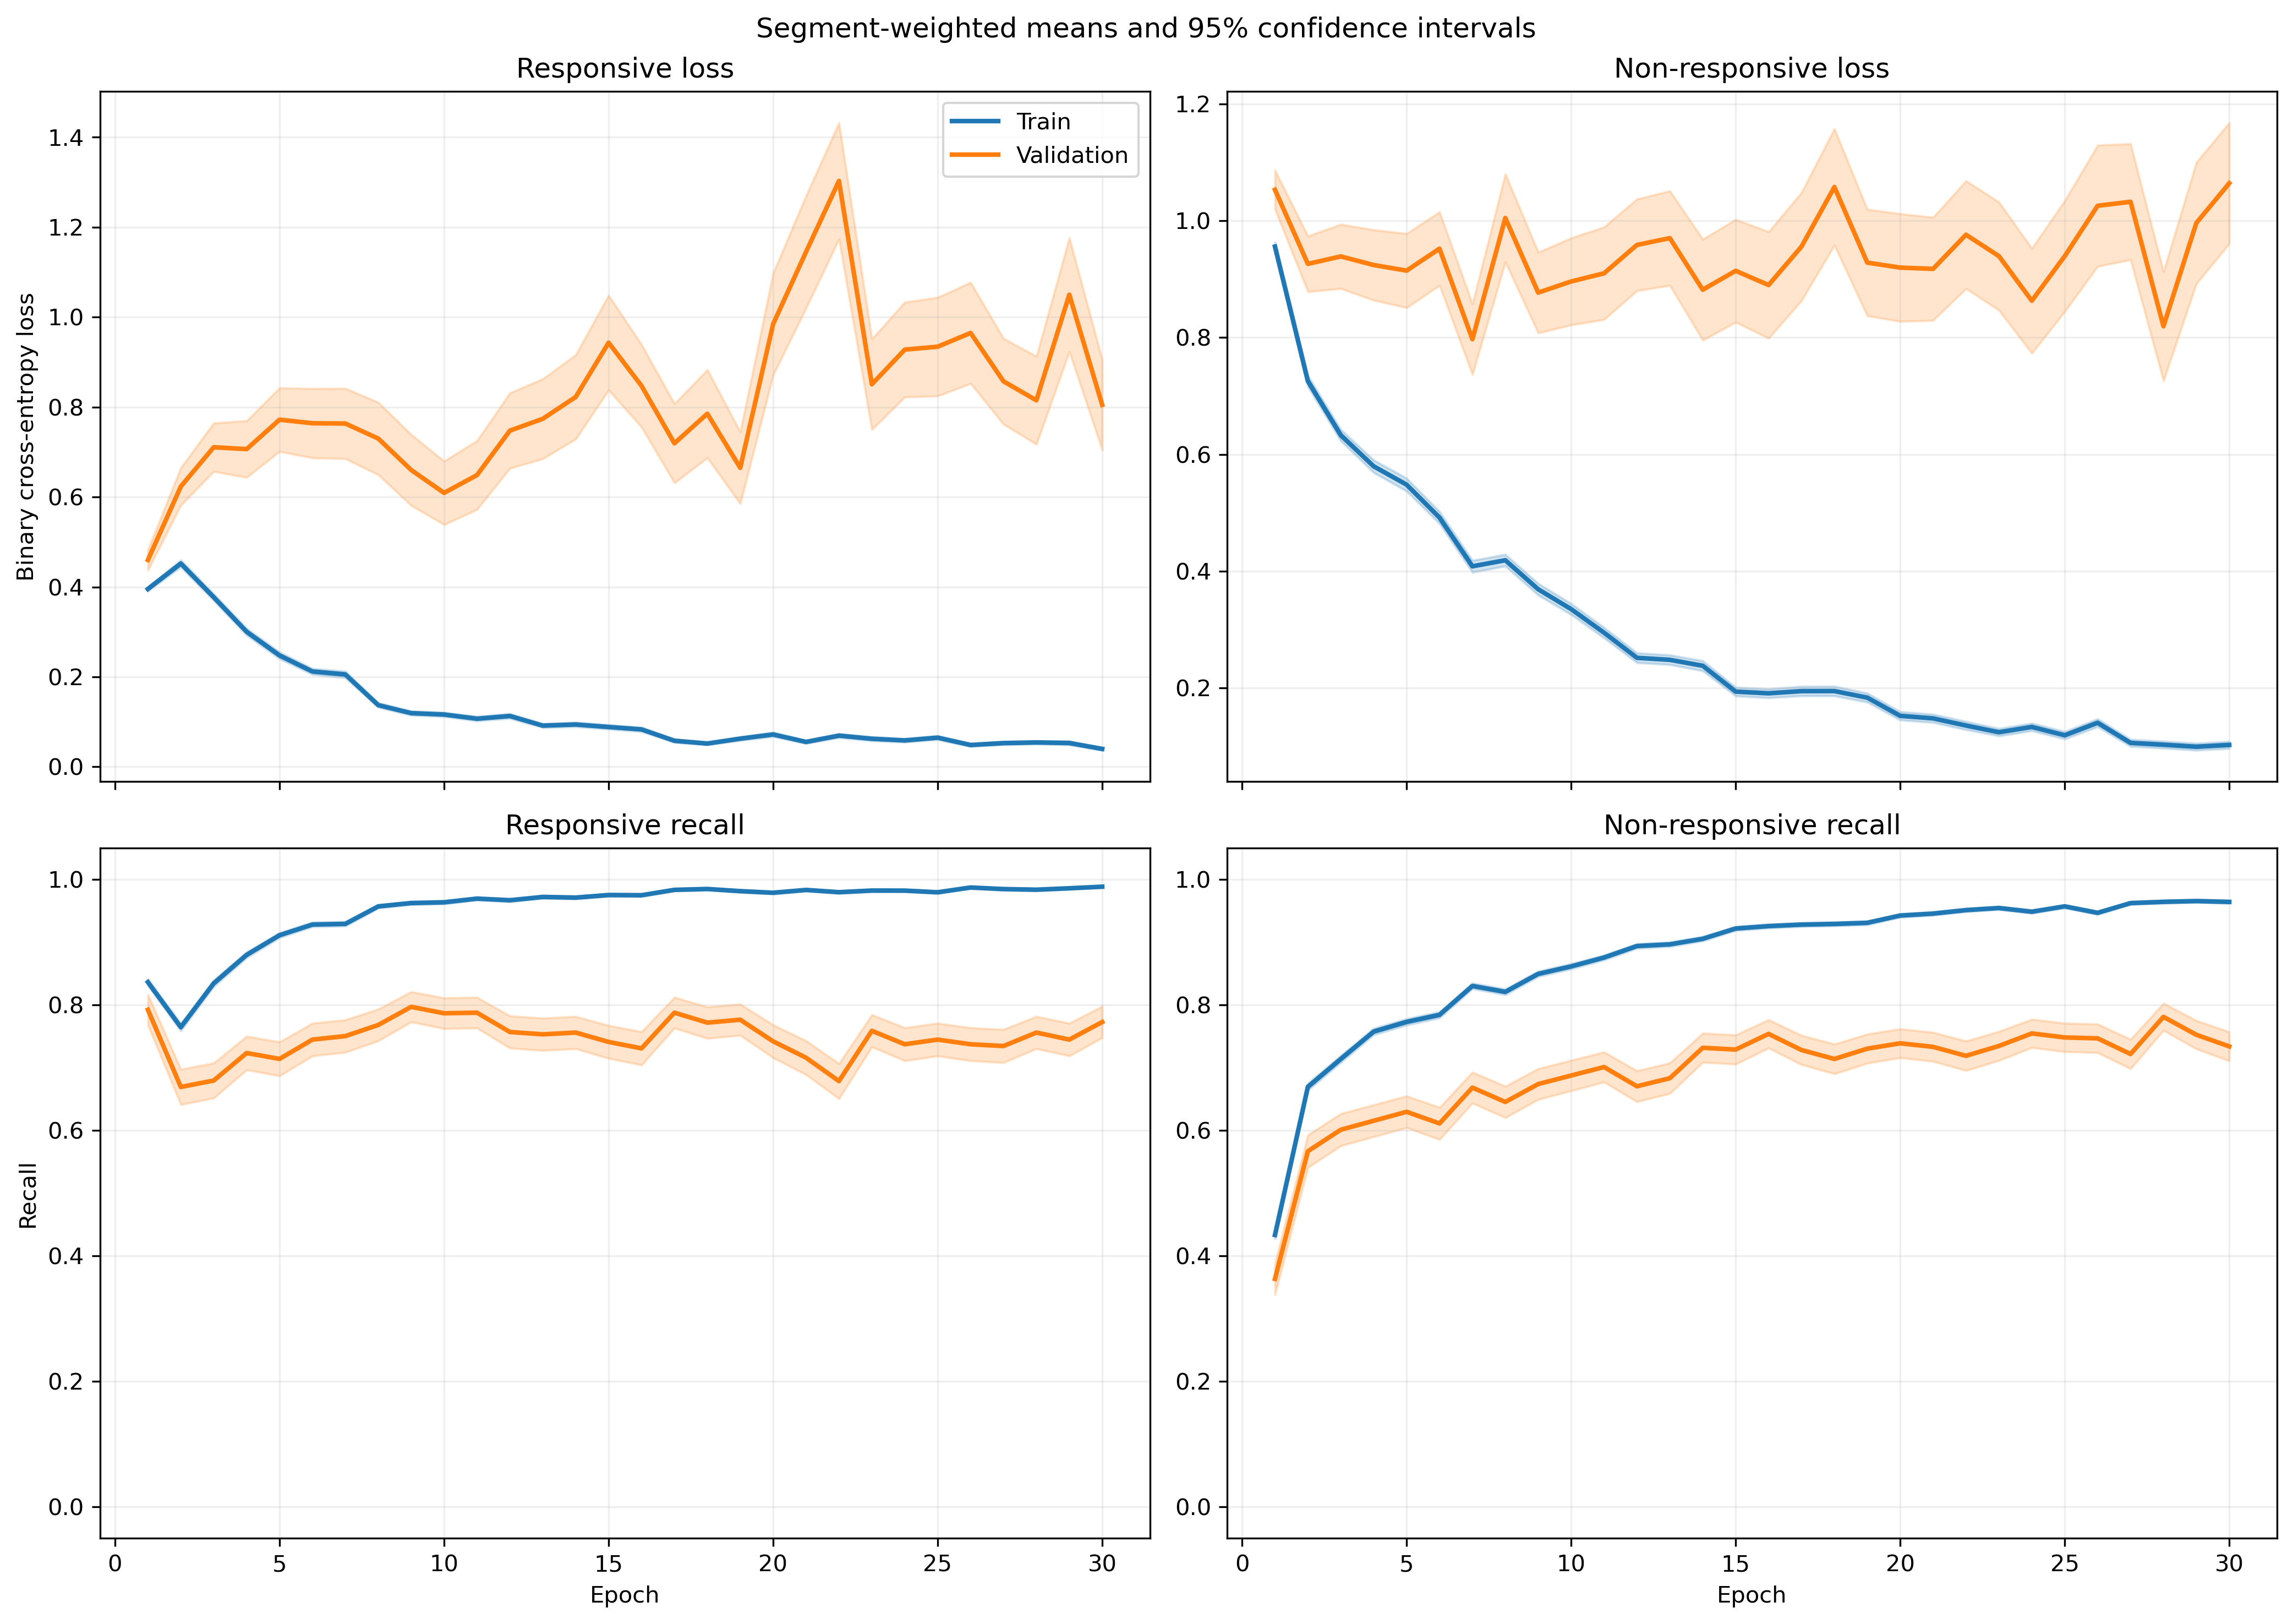

The data file committed next to this chart (first rows):
fold, epoch, split, r_loss, r_loss_count, r_loss_sum, r_loss_sum_sq, r_recall, r_recall_count, r_recall_sum, r_recall_sum_sq, nr_loss, nr_loss_count, nr_loss_sum, nr_loss_sum_sq, nr_recall, nr_recall_count, nr_recall_sum, nr_recall_sum_sq
1, 1, train, 0.4039, 1063, 429.4, 307.1, 0.8213, 1063, 873.0, 873.0, 0.9458, 1401, 1325, 1837, 0.4518, 1401, 633.0, 633.0
1, 1, validation, 0.146, 10, 1.46, 0.3685, 1.0, 10, 10.0, 10.0, , 0, 0.0, 0.0, , 0, 0.0, 0.0
1, 2, train, 0.4495, 1063, 477.8, 590.1, 0.7629, 1063, 811.0, 811.0, 0.7094, 1401, 993.9, 1692, 0.6809, 1401, 954.0, 954.0
1, 2, validation, 0.0884, 10, 0.884, 0.1386, 1.0, 10, 10.0, 10.0, , 0, 0.0, 0.0, , 0, 0.0, 0.0
1, 3, train, 0.2943, 1063, 312.9, 384.1, 0.8824, 1063, 938.0, 938.0, 0.6744, 1401, 944.8, 1835, 0.7066, 1401, 990.0, 990.0
1, 3, validation, 0.04043, 10, 0.4043, 0.02237, 1.0, 10, 10.0, 10.0, , 0, 0.0, 0.0, , 0, 0.0, 0.0
1, 4, train, 0.3381, 1063, 359.4, 483.8, 0.8523, 1063, 906.0, 906.0, 0.5185, 1401, 726.4, 1420, 0.8023, 1401, 1124, 1124
1, 4, validation, 0.2057, 10, 2.057, 2.346, 0.9, 10, 9.0, 9.0, , 0, 0.0, 0.0, , 0, 0.0, 0.0
1, 5, train, 0.1637, 1063, 174, 177.7, 0.9548, 1063, 1015, 1015, 0.6317, 1401, 885, 1769, 0.7252, 1401, 1016, 1016
1, 5, validation, 0.03975, 10, 0.3975, 0.03141, 1.0, 10, 10.0, 10.0, , 0, 0.0, 0.0, , 0, 0.0, 0.0
1, 6, train, 0.2021, 1063, 214.8, 291.4, 0.9436, 1063, 1003, 1003, 0.3685, 1401, 516.2, 993.3, 0.8387, 1401, 1175, 1175
1, 6, validation, 0.2572, 10, 2.572, 4.014, 0.9, 10, 9.0, 9.0, , 0, 0.0, 0.0, , 0, 0.0, 0.0
1, 7, train, 0.128, 1063, 136.1, 252.1, 0.9643, 1063, 1025, 1025, 0.4443, 1401, 622.5, 1471, 0.8101, 1401, 1135, 1135
1, 7, validation, 0.02621, 10, 0.2621, 0.01556, 1.0, 10, 10.0, 10.0, , 0, 0.0, 0.0, , 0, 0.0, 0.0
1, 8, train, 0.1599, 1063, 170, 230.2, 0.9539, 1063, 1014, 1014, 0.3636, 1401, 509.3, 949, 0.8323, 1401, 1166, 1166
1, 8, validation, 0.1927, 10, 1.927, 2.78, 0.9, 10, 9.0, 9.0, , 0, 0.0, 0.0, , 0, 0.0, 0.0
1, 9, train, 0.08053, 1063, 85.6, 54.27, 0.9784, 1063, 1040, 1040, 0.3572, 1401, 500.4, 1021, 0.8501, 1401, 1191, 1191
1, 9, validation, 0.01773, 10, 0.1773, 0.007416, 1.0, 10, 10.0, 10.0, , 0, 0.0, 0.0, , 0, 0.0, 0.0
1, 10, train, 0.08173, 1063, 86.88, 64.76, 0.9793, 1063, 1041, 1041, 0.2974, 1401, 416.7, 805.1, 0.8658, 1401, 1213, 1213
1, 10, validation, 0.05074, 10, 0.5074, 0.07923, 1.0, 10, 10.0, 10.0, , 0, 0.0, 0.0, , 0, 0.0, 0.0
1, 11, train, 0.1587, 1063, 168.7, 199.6, 0.9407, 1063, 1000, 1000, 0.1402, 1401, 196.5, 295.7, 0.9422, 1401, 1320, 1320
1, 11, validation, 0.1826, 10, 1.826, 1.422, 0.9, 10, 9.0, 9.0, , 0, 0.0, 0.0, , 0, 0.0, 0.0
1, 12, train, 0.09586, 1063, 101.9, 188.8, 0.9737, 1063, 1035, 1035, 0.1756, 1401, 246, 511.5, 0.9236, 1401, 1294, 1294
1, 12, validation, 0.06105, 10, 0.6105, 0.173, 1.0, 10, 10.0, 10.0, , 0, 0.0, 0.0, , 0, 0.0, 0.0
1, 13, train, 0.05094, 1063, 54.15, 63.57, 0.9906, 1063, 1053, 1053, 0.2023, 1401, 283.4, 630.9, 0.9172, 1401, 1285, 1285
1, 13, validation, 0.0175, 10, 0.175, 0.01249, 1.0, 10, 10.0, 10.0, , 0, 0.0, 0.0, , 0, 0.0, 0.0
1, 14, train, 0.07459, 1063, 79.29, 128.5, 0.9821, 1063, 1044, 1044, 0.1349, 1401, 189, 437.4, 0.9465, 1401, 1326, 1326
1, 14, validation, 0.01154, 10, 0.1154, 0.003336, 1.0, 10, 10.0, 10.0, , 0, 0.0, 0.0, , 0, 0.0, 0.0
1, 15, train, 0.03333, 1063, 35.43, 18.24, 0.9962, 1063, 1059, 1059, 0.2714, 1401, 380.2, 854.8, 0.8865, 1401, 1242, 1242
1, 15, validation, 0.009261, 10, 0.09261, 0.001977, 1.0, 10, 10.0, 10.0, , 0, 0.0, 0.0, , 0, 0.0, 0.0
1, 16, train, 0.0536, 1063, 56.97, 54.47, 0.9831, 1063, 1045, 1045, 0.3103, 1401, 434.7, 1380, 0.8972, 1401, 1257, 1257
1, 16, validation, 0.05841, 10, 0.5841, 0.2641, 1.0, 10, 10.0, 10.0, , 0, 0.0, 0.0, , 0, 0.0, 0.0
1, 17, train, 0.0688, 1063, 73.13, 83.59, 0.9793, 1063, 1041, 1041, 0.1403, 1401, 196.6, 447.9, 0.9493, 1401, 1330, 1330
1, 17, validation, 0.0131, 10, 0.131, 0.004745, 1.0, 10, 10.0, 10.0, , 0, 0.0, 0.0, , 0, 0.0, 0.0
1, 18, train, 0.0719, 1063, 76.43, 96.14, 0.9774, 1063, 1039, 1039, 0.1212, 1401, 169.9, 369.9, 0.9529, 1401, 1335, 1335
1, 18, validation, 0.02284, 10, 0.2284, 0.0173, 1.0, 10, 10.0, 10.0, , 0, 0.0, 0.0, , 0, 0.0, 0.0
1, 19, train, 0.0438, 1063, 46.56, 35.34, 0.9849, 1063, 1047, 1047, 0.1369, 1401, 191.7, 381.5, 0.9472, 1401, 1327, 1327
1, 19, validation, 0.0167, 10, 0.167, 0.007844, 1.0, 10, 10.0, 10.0, , 0, 0.0, 0.0, , 0, 0.0, 0.0
1, 20, train, 0.02339, 1063, 24.87, 7.409, 0.9972, 1063, 1060, 1060, 0.2586, 1401, 362.2, 873.2, 0.8958, 1401, 1255, 1255
1, 20, validation, 0.005796, 10, 0.05796, 0.000808, 1.0, 10, 10.0, 10.0, , 0, 0.0, 0.0, , 0, 0.0, 0.0
1, 21, train, 0.05676, 1063, 60.34, 54.72, 0.9765, 1063, 1038, 1038, 0.1082, 1401, 151.6, 360.1, 0.9615, 1401, 1347, 1347
1, 21, validation, 0.07703, 10, 0.7703, 0.5339, 0.9, 10, 9.0, 9.0, , 0, 0.0, 0.0, , 0, 0.0, 0.0
1, 22, train, 0.05057, 1063, 53.75, 63.93, 0.984, 1063, 1046, 1046, 0.1047, 1401, 146.7, 375.8, 0.9636, 1401, 1350, 1350
1, 22, validation, 0.01306, 10, 0.1306, 0.007542, 1.0, 10, 10.0, 10.0, , 0, 0.0, 0.0, , 0, 0.0, 0.0
1, 23, train, 0.06735, 1063, 71.59, 65, 0.9737, 1063, 1035, 1035, 0.1877, 1401, 262.9, 529.1, 0.9229, 1401, 1293, 1293
1, 23, validation, 0.01088, 10, 0.1088, 0.005448, 1.0, 10, 10.0, 10.0, , 0, 0.0, 0.0, , 0, 0.0, 0.0
1, 24, train, 0.05426, 1063, 57.67, 52.81, 0.9821, 1063, 1044, 1044, 0.2703, 1401, 378.6, 836.9, 0.8851, 1401, 1240, 1240
1, 24, validation, 0.005199, 10, 0.05199, 0.0007512, 1.0, 10, 10.0, 10.0, , 0, 0.0, 0.0, , 0, 0.0, 0.0
1, 25, train, 0.02534, 1063, 26.93, 18.28, 0.9962, 1063, 1059, 1059, 0.1945, 1401, 272.5, 652.1, 0.9229, 1401, 1293, 1293
1, 25, validation, 0.004963, 10, 0.04963, 0.0006487, 1.0, 10, 10.0, 10.0, , 0, 0.0, 0.0, , 0, 0.0, 0.0
1, 26, train, 0.03385, 1063, 35.99, 20.93, 0.9925, 1063, 1055, 1055, 0.05397, 1401, 75.61, 204.8, 0.9807, 1401, 1374, 1374
1, 26, validation, 0.02093, 10, 0.2093, 0.02309, 1.0, 10, 10.0, 10.0, , 0, 0.0, 0.0, , 0, 0.0, 0.0
1, 27, train, 0.05021, 1063, 53.37, 67.02, 0.9831, 1063, 1045, 1045, 0.05975, 1401, 83.7, 208.7, 0.9779, 1401, 1370, 1370
1, 27, validation, 0.04313, 10, 0.4313, 0.1523, 1.0, 10, 10.0, 10.0, , 0, 0.0, 0.0, , 0, 0.0, 0.0
1, 28, train, 0.05929, 1063, 63.03, 65.29, 0.9784, 1063, 1040, 1040, 0.05226, 1401, 73.22, 183.3, 0.9836, 1401, 1378, 1378
1, 28, validation, 0.0526, 10, 0.526, 0.22, 1.0, 10, 10.0, 10.0, , 0, 0.0, 0.0, , 0, 0.0, 0.0
1, 29, train, 0.02254, 1063, 23.96, 18.43, 0.9953, 1063, 1058, 1058, 0.09115, 1401, 127.7, 303.5, 0.97, 1401, 1359, 1359
1, 29, validation, 0.04963, 10, 0.4963, 0.1649, 1.0, 10, 10.0, 10.0, , 0, 0.0, 0.0, , 0, 0.0, 0.0
1, 30, train, 0.1149, 1063, 122.1, 199.3, 0.9558, 1063, 1016, 1016, 0.04958, 1401, 69.46, 176.6, 0.9872, 1401, 1383, 1383
1, 30, validation, 0.04687, 10, 0.4687, 0.1334, 1.0, 10, 10.0, 10.0, , 0, 0.0, 0.0, , 0, 0.0, 0.0
... 1,140 more rows
